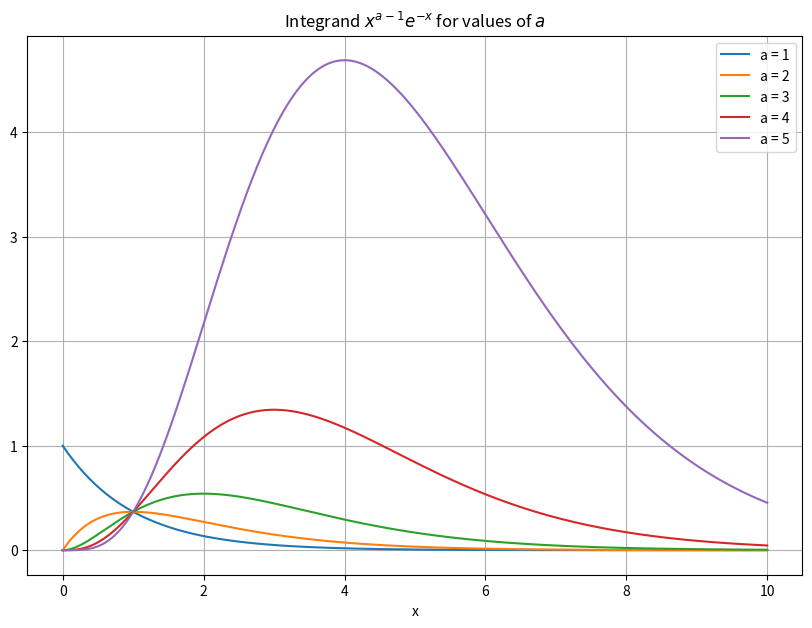

Here is the Python script that generated this plot:
import numpy as np
from numpy import exp
import matplotlib.pyplot as plt
from scipy.integrate import quad
from math import pi, log, sqrt, factorial

def integrand(x, a):
    return x**(a-1) * np.exp(-x)

x_values = np.linspace(0, 10, 400)

plt.figure(figsize=(10, 7))

for a in [1, 2, 3, 4, 5]:
    plt.plot(x_values, integrand(x_values, a), label=f'a = {a}')

plt.title("Integrand $x^{a-1} e^{-x}$ for values of $a$")
plt.xlabel("x")
plt.legend()
plt.grid(True)
plt.show()

def gamma(a):
    result, _ = quad(transformed_integrand, 0, 1, args=(a,))
    return result

def transformed_integrand(z, a):
    c = a - 1
    x = z / (1 - z)
    
    integrand_value = exp((a-1) * log(x) - x)
    jacobian = 1 / (1 - z)**2
    
    return integrand_value * jacobian

gamma_ = gamma(3/2)
print("gamma value for 3/2 is : {}".format(gamma_))

gamma_values = [gamma(a) for a in [3, 6, 10]]

factorial_values = [factorial(a-1) for a in [3, 6, 10]]

print("gamma values for 3, 6, 10 are : {} \nfactorial values for 3, 6, 10 are {}".format(gamma_values, factorial_values))
